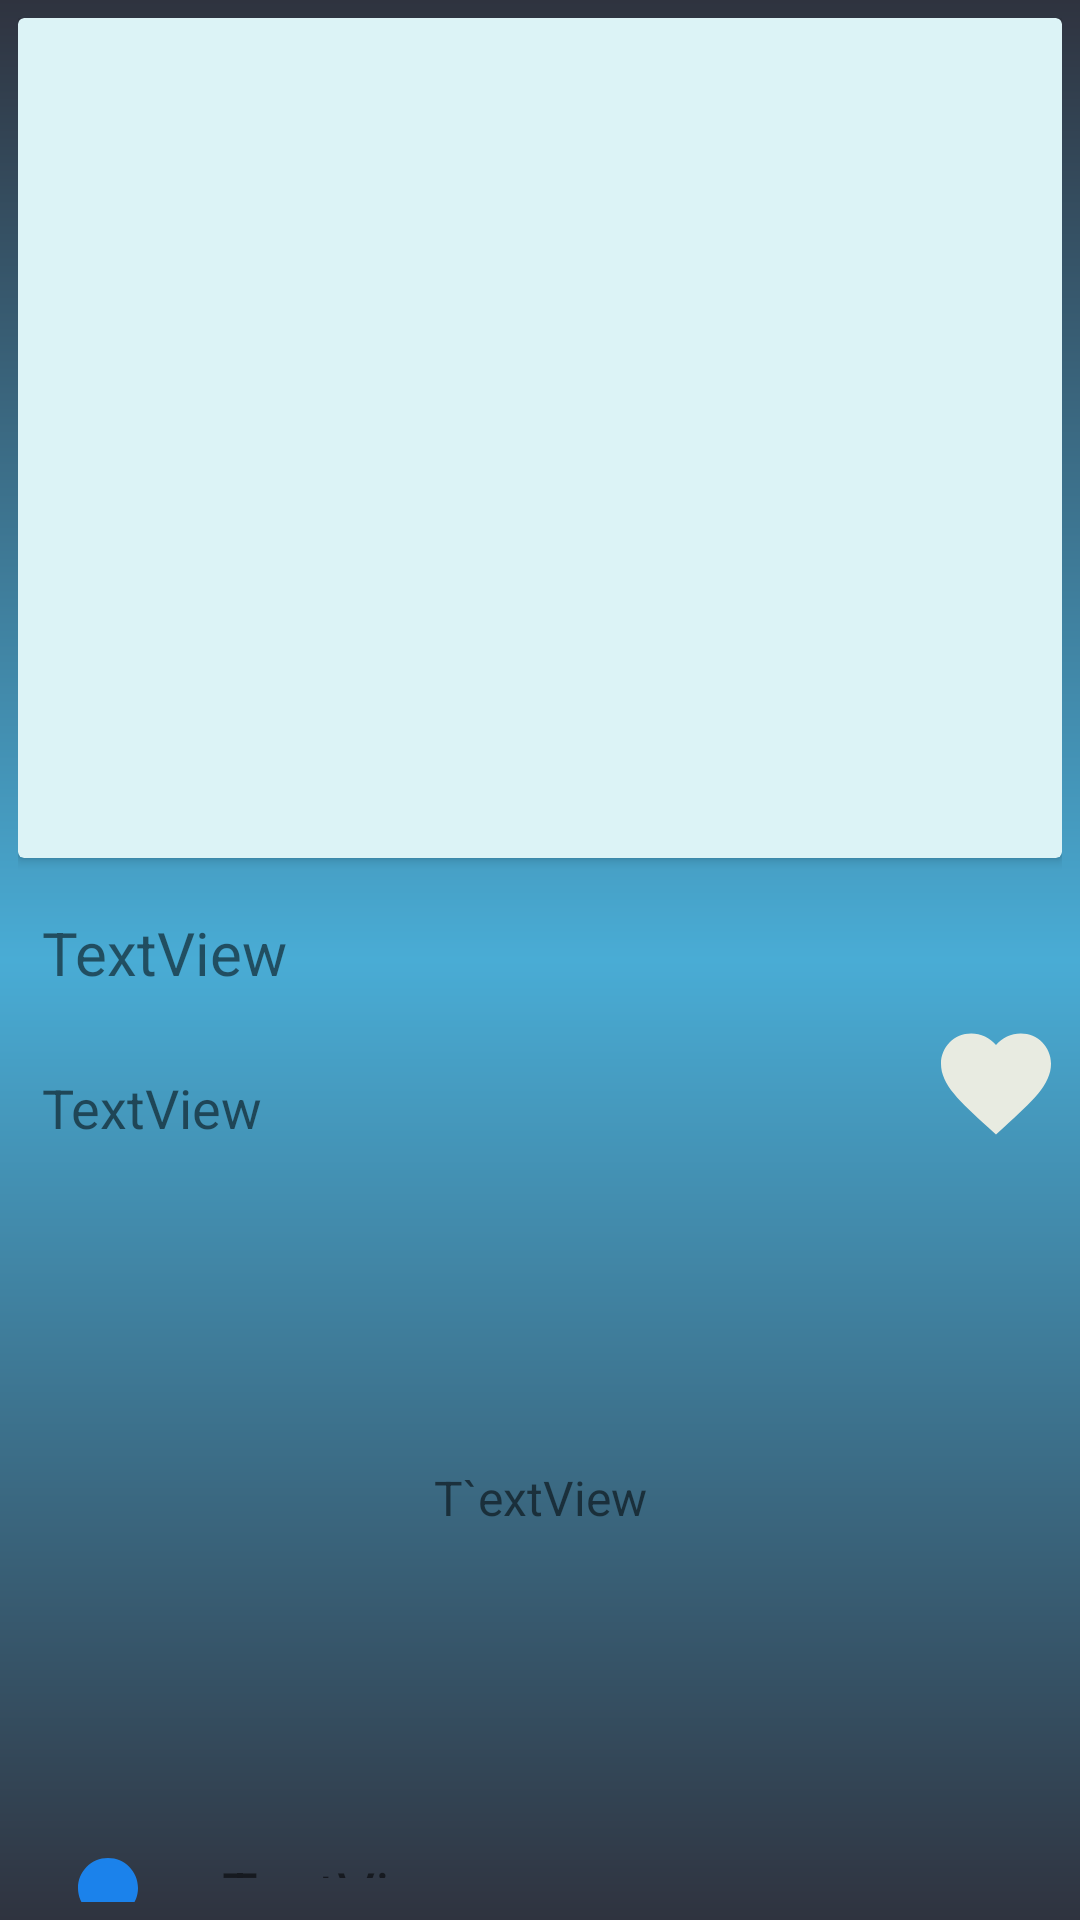

Reconstruct the res/layout file that produces this screen, plus the resources it refers to.
<!-- AndroidManifest.xml: application theme AppTheme -->
<!-- res/layout/activity_product_preview.xml -->
<?xml version="1.0" encoding="utf-8"?>
<LinearLayout
    xmlns:android="http://schemas.android.com/apk/res/android"
    xmlns:app="http://schemas.android.com/apk/res-auto"
    xmlns:tools="http://schemas.android.com/tools"
    android:layout_width="match_parent"
    android:padding="6dp"
    android:background="@drawable/gradient_bg"
    android:orientation="vertical"
    android:gravity="center"
    android:layout_height="match_parent"
    tools:context=".ProductPreview">

    <androidx.cardview.widget.CardView
        app:cardBackgroundColor="#DCF3F6"
        android:layout_width="match_parent"
        android:layout_height="280dp">

        <LinearLayout
            android:layout_width="match_parent"
            android:layout_height="match_parent"
            android:orientation="vertical">

            <androidx.constraintlayout.widget.ConstraintLayout
                android:layout_width="match_parent"
                android:layout_height="230dp">

                <ImageView
                    android:id="@+id/preview_imageView"
                    android:layout_width="match_parent"
                    android:layout_height="227dp"
                    android:padding="8dp"
                    app:layout_constraintBottom_toBottomOf="parent"
                    app:layout_constraintEnd_toEndOf="parent"
                    app:layout_constraintStart_toStartOf="parent"
                    app:layout_constraintTop_toTopOf="parent"
                    app:srcCompat="@drawable/cool_backgrounds" />



            </androidx.constraintlayout.widget.ConstraintLayout>
            <LinearLayout
                android:layout_width="match_parent"
                android:gravity="center"
                android:layout_height="match_parent"
                android:orientation="horizontal">

                <ImageButton
                    android:layout_width="wrap_content"
                    android:layout_height="wrap_content"
                    android:visibility="gone"
                    android:src="@android:drawable/ic_media_previous"
                    android:id="@+id/preview_previous_imageButton"/>

                <ImageButton
                    android:visibility="gone"
                    android:layout_width="wrap_content"
                    android:layout_height="wrap_content"
                    android:src="@android:drawable/ic_media_next"
                    android:id="@+id/preview_next_imageButton"/>

            </LinearLayout>


        </LinearLayout>

    </androidx.cardview.widget.CardView>

    <TextView
        android:id="@+id/preview_title_textView"
        android:layout_width="match_parent"
        android:padding="8dp"
        android:layout_marginTop="10dp"
        android:layout_height="wrap_content"
        android:text="TextView"
        android:textSize="20sp"/>

    <LinearLayout
        android:layout_width="match_parent"
        android:layout_height="wrap_content"
        android:orientation="horizontal">

    <TextView
        android:id="@+id/preview_price_textView"
        android:layout_width="0dp"
        android:layout_height="wrap_content"
        android:layout_weight="1"
        android:padding="8dp"
        android:layout_marginTop="10dp"
        android:text="TextView"
        android:textSize="18sp"/>

        <ImageButton
            android:layout_width="44dp"
            android:layout_height="44dp"
            android:id="@+id/preview_fav_button"
            android:background="@drawable/ic_baseline_favorite_25"/>

    </LinearLayout>
    <TextView
        android:id="@+id/preview_details_textView"
        android:layout_width="match_parent"
        android:layout_height="200dp"
        android:gravity="center"
        android:padding="8dp"
        android:layout_marginTop="10dp"
        android:scrollbars="vertical"
        android:text="T`extView"
        android:textSize="16sp"/>

    <LinearLayout
        android:layout_width="match_parent"
        android:layout_height="wrap_content"
        android:orientation="horizontal">

        <ImageView
            android:layout_width="60dp"
            android:layout_height="60dp"
            android:layout_marginTop="10dp"
            android:id="@+id/myProduct_acc_imageView"
            android:src="@drawable/ic_baseline_person_24" />

        <TextView
            android:id="@+id/preview_account_textView"
            android:layout_width="wrap_content"
            android:layout_height="wrap_content"
            android:padding="8dp"
            android:layout_marginTop="10dp"
            android:text="TextView"
            android:textSize="20sp"/>
    </LinearLayout>


</LinearLayout>
<!-- resources referenced by this layout -->
<resources>
  <!-- drawable gradient_bg (drawable) -->
  <?xml version="1.0" encoding="utf-8"?>
  <shape android:shape="rectangle"
      xmlns:android="http://schemas.android.com/apk/res/android">
  
      <gradient
          android:startColor="@color/bluedark"
          android:centerColor="@color/bluelight"
          android:endColor="@color/bluedark"
          android:angle="90"
          />
  
  </shape>
  <!-- drawable ic_baseline_favorite_25 (drawable) -->
  <vector android:height="24dp" android:tint="#E8EBE1"
      android:viewportHeight="24" android:viewportWidth="24"
      android:width="24dp" xmlns:android="http://schemas.android.com/apk/res/android">
      <path android:fillColor="@android:color/white" android:pathData="M12,21.35l-1.45,-1.32C5.4,15.36 2,12.28 2,8.5 2,5.42 4.42,3 7.5,3c1.74,0 3.41,0.81 4.5,2.09C13.09,3.81 14.76,3 16.5,3 19.58,3 22,5.42 22,8.5c0,3.78 -3.4,6.86 -8.55,11.54L12,21.35z"/>
  </vector>
  <!-- drawable ic_baseline_person_24 (drawable) -->
  <vector android:height="24dp" android:tint="#1B82EB"
      android:viewportHeight="24" android:viewportWidth="24"
      android:width="24dp" xmlns:android="http://schemas.android.com/apk/res/android">
      <path android:fillColor="@android:color/white" android:pathData="M12,12c2.21,0 4,-1.79 4,-4s-1.79,-4 -4,-4 -4,1.79 -4,4 1.79,4 4,4zM12,14c-2.67,0 -8,1.34 -8,4v2h16v-2c0,-2.66 -5.33,-4 -8,-4z"/>
  </vector>
  <style name="AppTheme" parent="Theme.AppCompat.Light.DarkActionBar">
          
          <item name="colorPrimary">@color/bluedark</item>
          <item name="colorPrimaryDark">@color/bluedark</item>
          <item name="colorAccent">@color/bluelight</item>
      </style>
  <color name="bluedark">#2f333f</color>
  <color name="bluelight">#49acd5</color>
</resources>
